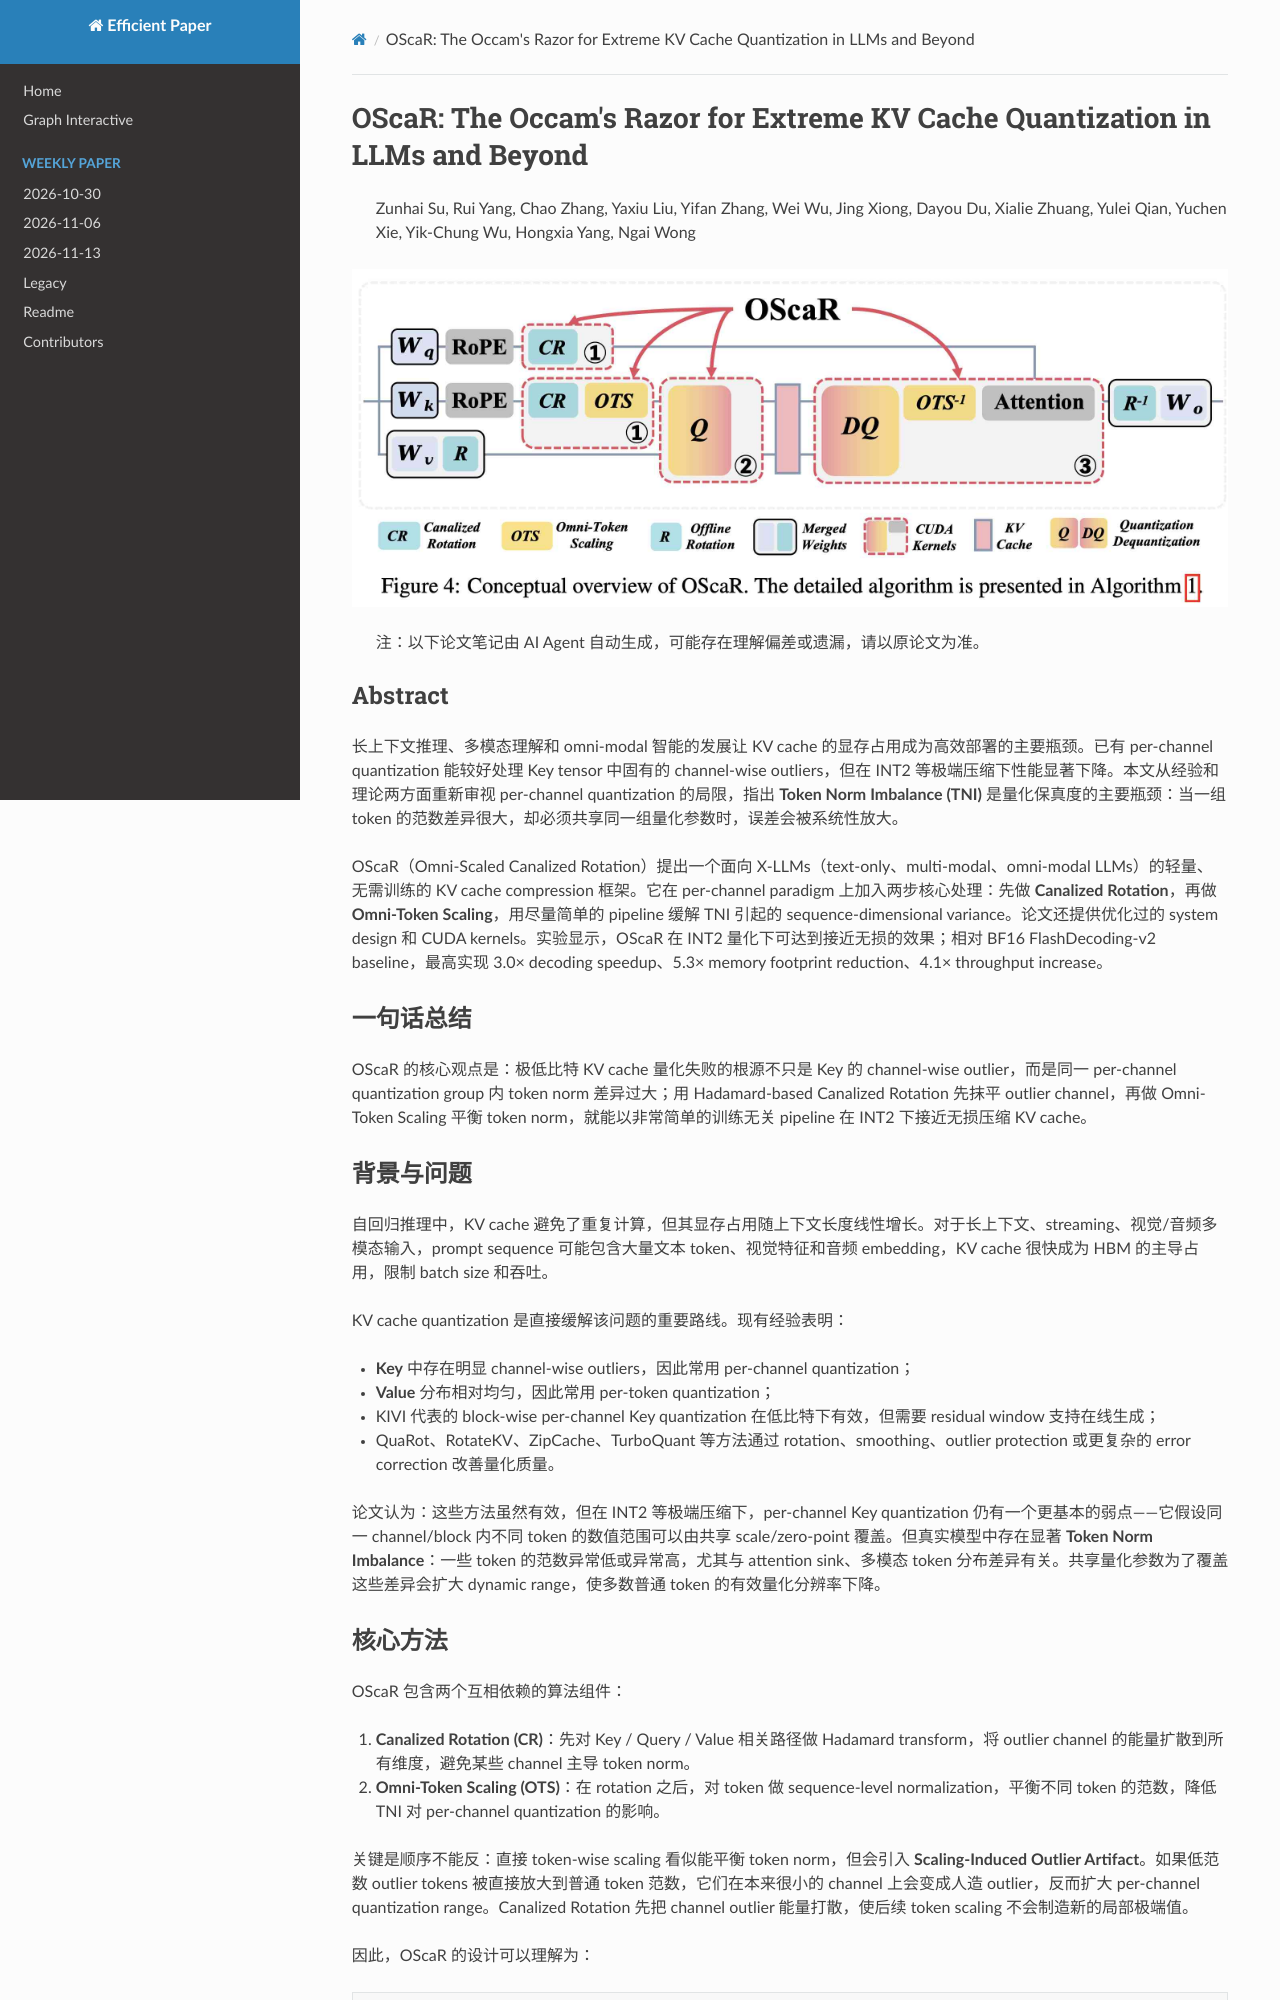

repository: hustzxd/EfficientPaper · page: notes/2026/OScaR/note/index.html · generator: mkdocs

# OScaR: The Occam's Razor for Extreme KV Cache Quantization in LLMs and Beyond

> Zunhai Su, Rui Yang, Chao Zhang, Yaxiu Liu, Yifan Zhang, Wei Wu, Jing Xiong, Dayou Du, Xialie Zhuang, Yulei Qian, Yuchen Xie, Yik-Chung Wu, Hongxia Yang, Ngai Wong

![cover](cover.jpg)

> 注：以下论文笔记由 AI Agent 自动生成，可能存在理解偏差或遗漏，请以原论文为准。

## Abstract

长上下文推理、多模态理解和 omni-modal 智能的发展让 KV cache 的显存占用成为高效部署的主要瓶颈。已有 per-channel quantization 能较好处理 Key tensor 中固有的 channel-wise outliers，但在 INT2 等极端压缩下性能显著下降。本文从经验和理论两方面重新审视 per-channel quantization 的局限，指出 **Token Norm Imbalance (TNI)** 是量化保真度的主要瓶颈：当一组 token 的范数差异很大，却必须共享同一组量化参数时，误差会被系统性放大。

OScaR（Omni-Scaled Canalized Rotation）提出一个面向 X-LLMs（text-only、multi-modal、omni-modal LLMs）的轻量、无需训练的 KV cache compression 框架。它在 per-channel paradigm 上加入两步核心处理：先做 **Canalized Rotation**，再做 **Omni-Token Scaling**，用尽量简单的 pipeline 缓解 TNI 引起的 sequence-dimensional variance。论文还提供优化过的 system design 和 CUDA kernels。实验显示，OScaR 在 INT2 量化下可达到接近无损的效果；相对 BF16 FlashDecoding-v2 baseline，最高实现 3.0× decoding speedup、5.3× memory footprint reduction、4.1× throughput increase。

## 一句话总结

OScaR 的核心观点是：极低比特 KV cache 量化失败的根源不只是 Key 的 channel-wise outlier，而是同一 per-channel quantization group 内 token norm 差异过大；用 Hadamard-based Canalized Rotation 先抹平 outlier channel，再做 Omni-Token Scaling 平衡 token norm，就能以非常简单的训练无关 pipeline 在 INT2 下接近无损压缩 KV cache。

## 背景与问题

自回归推理中，KV cache 避免了重复计算，但其显存占用随上下文长度线性增长。对于长上下文、streaming、视觉/音频多模态输入，prompt sequence 可能包含大量文本 token、视觉特征和音频 embedding，KV cache 很快成为 HBM 的主导占用，限制 batch size 和吞吐。

KV cache quantization 是直接缓解该问题的重要路线。现有经验表明：

- **Key** 中存在明显 channel-wise outliers，因此常用 per-channel quantization；
- **Value** 分布相对均匀，因此常用 per-token quantization；
- KIVI 代表的 block-wise per-channel Key quantization 在低比特下有效，但需要 residual window 支持在线生成；
- QuaRot、RotateKV、ZipCache、TurboQuant 等方法通过 rotation、smoothing、outlier protection 或更复杂的 error correction 改善量化质量。

论文认为：这些方法虽然有效，但在 INT2 等极端压缩下，per-channel Key quantization 仍有一个更基本的弱点——它假设同一 channel/block 内不同 token 的数值范围可以由共享 scale/zero-point 覆盖。但真实模型中存在显著 **Token Norm Imbalance**：一些 token 的范数异常低或异常高，尤其与 attention sink、多模态 token 分布差异有关。共享量化参数为了覆盖这些差异会扩大 dynamic range，使多数普通 token 的有效量化分辨率下降。

## 核心方法

OScaR 包含两个互相依赖的算法组件：

1. **Canalized Rotation (CR)**：先对 Key / Query / Value 相关路径做 Hadamard transform，将 outlier channel 的能量扩散到所有维度，避免某些 channel 主导 token norm。
2. **Omni-Token Scaling (OTS)**：在 rotation 之后，对 token 做 sequence-level normalization，平衡不同 token 的范数，降低 TNI 对 per-channel quantization 的影响。

关键是顺序不能反：直接 token-wise scaling 看似能平衡 token norm，但会引入 **Scaling-Induced Outlier Artifact**。如果低范数 outlier tokens 被直接放大到普通 token 范数，它们在本来很小的 channel 上会变成人造 outlier，反而扩大 per-channel quantization range。Canalized Rotation 先把 channel outlier 能量打散，使后续 token scaling 不会制造新的局部极端值。

因此，OScaR 的设计可以理解为：

```text
原始 KV 分布
  → Canalized Rotation：处理 channel-wise outlier / 防止 scaling artifact
  → Omni-Token Scaling：处理 token norm imbalance
  → 极低比特量化：Key per-channel, Value per-token
```
